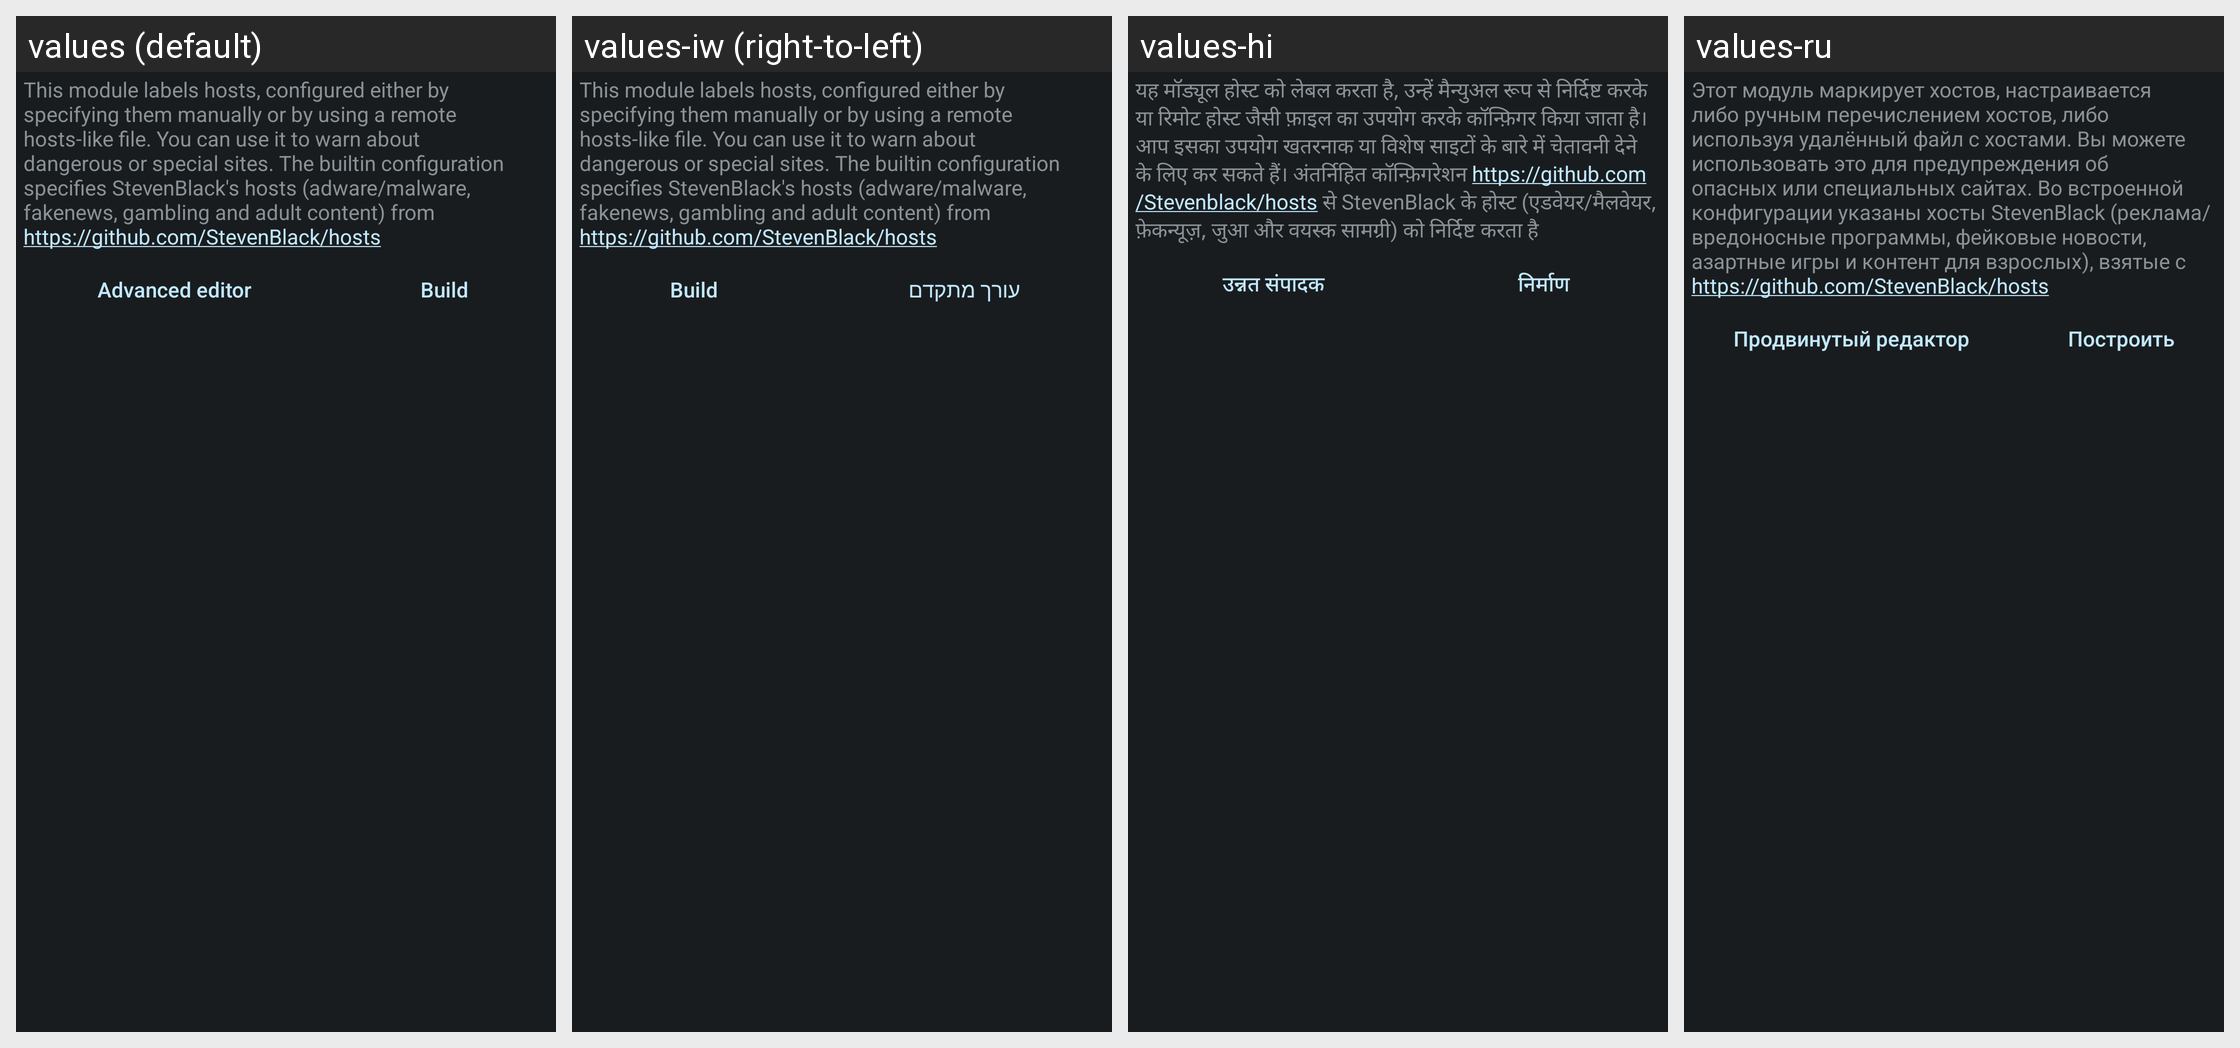

For this localized Android screen grid, give each drawn string resource with its value in every locale shown.
Android screen res/layout/config_hosts.xml rendered under 4 locales, left to right: values (default), values-iw (right-to-left), values-hi, values-ru. Device: Nexus 5 (rendered at 1080×1920; each locale shown at half size, 540×960, under a caption strip naming it); theme ActivityThemeDark.
Other locales in the repository, not shown: values-be, values-cs, values-de, values-el, values-es, values-fr-rFR, values-in, values-it, values-ja, values-ko, values-nb-rNO, values-nl, values-or, values-pt-rBR, values-pt-rPT, values-ro, values-tr, values-uk, values-ur, values-zh-rCN, values-zh-rTW.
Strings drawn on this screen, with the default value and each locale's value (text and hints the layout hard-codes, and strings that could not be matched under every locale, appear in the picture but are not listed):

mHosts_desc
  values: This module labels hosts, configured either by specifying them manually or by using a remote hosts-like file. You can use it to warn about dangerous or special sites. The builtin configuration specifies StevenBlack's hosts (adware/malware, fakenews, gambling and adult content) from https://github.com/StevenBlack/hosts
  values-iw: This module labels hosts, configured either by specifying them manually or by using a remote hosts-like file. You can use it to warn about dangerous or special sites. The builtin configuration specifies StevenBlack's hosts (adware/malware, fakenews, gambling and adult content) from https://github.com/StevenBlack/hosts  [not translated; the default value is used]
  values-hi: यह मॉड्यूल होस्ट को लेबल करता है, उन्हें मैन्युअल रूप से निर्दिष्ट करके या रिमोट होस्ट जैसी फ़ाइल का उपयोग करके कॉन्फ़िगर किया जाता है। आप इसका उपयोग खतरनाक या विशेष साइटों के बारे में चेतावनी देने के लिए कर सकते हैं। अंतर्निहित कॉन्फ़िगरेशन https://github.com/Stevenblack/hosts से StevenBlack के होस्ट (एडवेयर/मैलवेयर, फ़ेकन्यूज़, जुआ और वयस्क सामग्री) को निर्दिष्ट करता है
  values-ru: Этот модуль маркирует хостов, настраивается либо ручным перечислением хостов, либо используя удалённый файл с хостами. Вы можете использовать это для предупреждения об опасных или специальных сайтах. Во встроенной конфигурации указаны хосты StevenBlack (реклама/вредоносные программы, фейковые новости, азартные игры и контент для взрослых), взятые с https://github.com/StevenBlack/hosts

json_edit
  values: Advanced editor
  values-iw: עורך מתקדם
  values-hi: उन्नत संपादक
  values-ru: Продвинутый редактор

mHosts_build
  values: Build
  values-iw: Build  [not translated; the default value is used]
  values-hi: निर्माण
  values-ru: Построить
